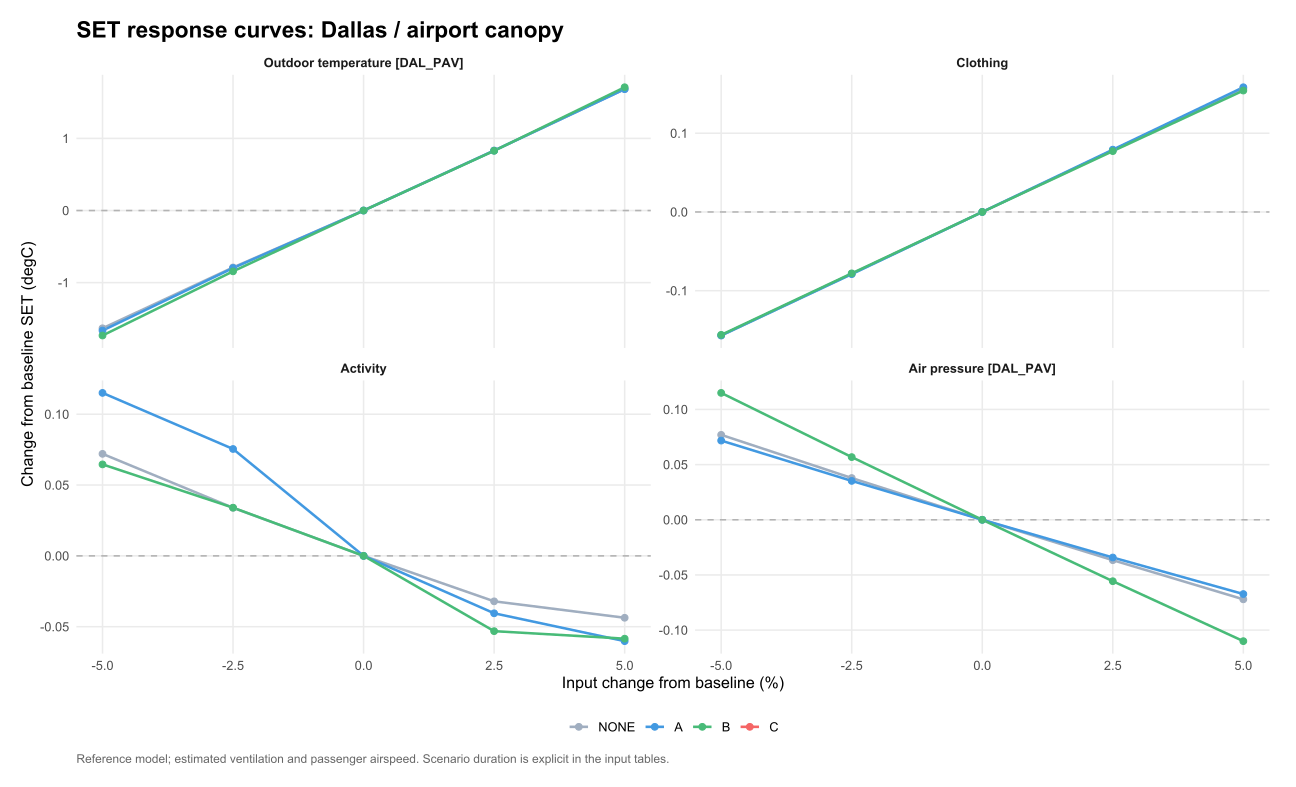

The data file committed next to this chart (first rows):
venue, scenario, option, parameter, value, mean_SET, mean_SET_drop, kWh, water_kg, purchase_cost, eta, L, comfort_basis, delta_eta, delta_L, chosen_option, baseline_choice, site, panel, base_SET, delta_SET, input_change, parameter_label
DAL_PAV, summer_mean_1h, NONE, weather_occ.8.pressure, 94268, 23.71, 0, 0, 0, 0, NA, NA, per_person, NA, NA, NA, NA, Dallas / airport canopy, Dallas / airport canopy?summer_mean_1h, 23.63, 0.07697, -5, Air pressure [DAL_PAV]
DAL_PAV, summer_mean_1h, NONE, weather_occ.8.pressure, 96749, 23.67, 0, 0, 0, 0, NA, NA, per_person, NA, NA, NA, NA, Dallas / airport canopy, Dallas / airport canopy?summer_mean_1h, 23.63, 0.03784, -2.5, Air pressure [DAL_PAV]
DAL_PAV, summer_mean_1h, NONE, weather_occ.8.pressure, 99230, 23.63, 0, 0, 0, 0, NA, NA, per_person, NA, NA, NA, NA, Dallas / airport canopy, Dallas / airport canopy?summer_mean_1h, 23.63, 0, 0, Air pressure [DAL_PAV]
DAL_PAV, summer_mean_1h, NONE, weather_occ.8.T, 30.66, 25.32, 0, 0, 0, 0, NA, NA, per_person, NA, NA, NA, NA, Dallas / airport canopy, Dallas / airport canopy?summer_mean_1h, 23.63, 1.684, 5, Outdoor temperature [DAL_PAV]
DAL_PAV, summer_mean_1h, NONE, weather_occ.8.pressure, 101711, 23.59, 0, 0, 0, 0, NA, NA, per_person, NA, NA, NA, NA, Dallas / airport canopy, Dallas / airport canopy?summer_mean_1h, 23.63, -0.03663, 2.5, Air pressure [DAL_PAV]
DAL_PAV, summer_mean_1h, NONE, weather_occ.8.pressure, 104192, 23.56, 0, 0, 0, 0, NA, NA, per_person, NA, NA, NA, NA, Dallas / airport canopy, Dallas / airport canopy?summer_mean_1h, 23.63, -0.07211, 5, Air pressure [DAL_PAV]
DAL_PAV, summer_mean_1h, NONE, groups.1.met, 0.975, 23.66, 0, 0, 0, 0, NA, NA, per_person, NA, NA, NA, NA, Dallas / airport canopy, Dallas / airport canopy?summer_mean_1h, 23.63, 0.03393, -2.5, Activity
DAL_PAV, summer_mean_1h, NONE, groups.1.met, 1.05, 23.59, 0, 0, 0, 0, NA, NA, per_person, NA, NA, NA, NA, Dallas / airport canopy, Dallas / airport canopy?summer_mean_1h, 23.63, -0.04371, 5, Activity
DAL_PAV, summer_mean_1h, NONE, weather_occ.8.T, 29.2, 23.63, 0, 0, 0, 0, NA, NA, per_person, NA, NA, NA, NA, Dallas / airport canopy, Dallas / airport canopy?summer_mean_1h, 23.63, 0, 0, Outdoor temperature [DAL_PAV]
DAL_PAV, summer_mean_1h, NONE, groups.1.met, 1, 23.63, 0, 0, 0, 0, NA, NA, per_person, NA, NA, NA, NA, Dallas / airport canopy, Dallas / airport canopy?summer_mean_1h, 23.63, 0, 0, Activity
DAL_PAV, summer_mean_1h, NONE, weather_occ.8.T, 29.93, 24.46, 0, 0, 0, 0, NA, NA, per_person, NA, NA, NA, NA, Dallas / airport canopy, Dallas / airport canopy?summer_mean_1h, 23.63, 0.8319, 2.5, Outdoor temperature [DAL_PAV]
DAL_PAV, summer_mean_1h, NONE, groups.1.met, 1.025, 23.6, 0, 0, 0, 0, NA, NA, per_person, NA, NA, NA, NA, Dallas / airport canopy, Dallas / airport canopy?summer_mean_1h, 23.63, -0.0321, 2.5, Activity
DAL_PAV, summer_mean_1h, NONE, groups.1.clo, 0.351, 23.55, 0, 0, 0, 0, NA, NA, per_person, NA, NA, NA, NA, Dallas / airport canopy, Dallas / airport canopy?summer_mean_1h, 23.63, -0.07846, -2.5, Clothing
DAL_PAV, summer_mean_1h, NONE, groups.1.clo, 0.378, 23.79, 0, 0, 0, 0, NA, NA, per_person, NA, NA, NA, NA, Dallas / airport canopy, Dallas / airport canopy?summer_mean_1h, 23.63, 0.1568, 5, Clothing
DAL_PAV, summer_mean_1h, NONE, weather_occ.8.T, 27.74, 22, 0, 0, 0, 0, NA, NA, per_person, NA, NA, NA, NA, Dallas / airport canopy, Dallas / airport canopy?summer_mean_1h, 23.63, -1.633, -5, Outdoor temperature [DAL_PAV]
DAL_PAV, summer_mean_1h, NONE, groups.1.clo, 0.36, 23.63, 0, 0, 0, 0, NA, NA, per_person, NA, NA, NA, NA, Dallas / airport canopy, Dallas / airport canopy?summer_mean_1h, 23.63, 0, 0, Clothing
DAL_PAV, summer_mean_1h, NONE, groups.1.met, 0.95, 23.7, 0, 0, 0, 0, NA, NA, per_person, NA, NA, NA, NA, Dallas / airport canopy, Dallas / airport canopy?summer_mean_1h, 23.63, 0.07202, -5, Activity
DAL_PAV, summer_mean_1h, NONE, groups.1.clo, 0.342, 23.47, 0, 0, 0, 0, NA, NA, per_person, NA, NA, NA, NA, Dallas / airport canopy, Dallas / airport canopy?summer_mean_1h, 23.63, -0.1569, -5, Clothing
DAL_PAV, summer_mean_1h, NONE, weather_occ.8.T, 28.47, 22.84, 0, 0, 0, 0, NA, NA, per_person, NA, NA, NA, NA, Dallas / airport canopy, Dallas / airport canopy?summer_mean_1h, 23.63, -0.7894, -2.5, Outdoor temperature [DAL_PAV]
DAL_PAV, summer_mean_1h, NONE, groups.1.clo, 0.369, 23.71, 0, 0, 0, 0, NA, NA, per_person, NA, NA, NA, NA, Dallas / airport canopy, Dallas / airport canopy?summer_mean_1h, 23.63, 0.07842, 2.5, Clothing
DAL_PAV, summer_mean_1h, A, groups.1.met, 1.05, 23.21, 0.3758, 0.25, 0, 1499, NA, NA, per_person, NA, NA, NA, NA, Dallas / airport canopy, Dallas / airport canopy?summer_mean_1h, 23.27, -0.06022, 5, Activity
DAL_PAV, summer_mean_1h, A, weather_occ.8.pressure, 94268, 23.34, 0.3645, 0.25, 0, 1499, NA, NA, per_person, NA, NA, NA, NA, Dallas / airport canopy, Dallas / airport canopy?summer_mean_1h, 23.27, 0.07177, -5, Air pressure [DAL_PAV]
DAL_PAV, summer_mean_1h, A, weather_occ.8.pressure, 101711, 23.24, 0.3569, 0.25, 0, 1499, NA, NA, per_person, NA, NA, NA, NA, Dallas / airport canopy, Dallas / airport canopy?summer_mean_1h, 23.27, -0.0342, 2.5, Air pressure [DAL_PAV]
DAL_PAV, summer_mean_1h, A, weather_occ.8.pressure, 96749, 23.31, 0.3619, 0.25, 0, 1499, NA, NA, per_person, NA, NA, NA, NA, Dallas / airport canopy, Dallas / airport canopy?summer_mean_1h, 23.27, 0.03523, -2.5, Air pressure [DAL_PAV]
DAL_PAV, summer_mean_1h, A, weather_occ.8.pressure, 104192, 23.2, 0.3545, 0.25, 0, 1499, NA, NA, per_person, NA, NA, NA, NA, Dallas / airport canopy, Dallas / airport canopy?summer_mean_1h, 23.27, -0.06732, 5, Air pressure [DAL_PAV]
DAL_PAV, summer_mean_1h, A, weather_occ.8.pressure, 99230, 23.27, 0.3593, 0.25, 0, 1499, NA, NA, per_person, NA, NA, NA, NA, Dallas / airport canopy, Dallas / airport canopy?summer_mean_1h, 23.27, 0, 0, Air pressure [DAL_PAV]
DAL_PAV, summer_mean_1h, A, groups.1.clo, 0.342, 23.11, 0.3593, 0.25, 0, 1499, NA, NA, per_person, NA, NA, NA, NA, Dallas / airport canopy, Dallas / airport canopy?summer_mean_1h, 23.27, -0.1569, -5, Clothing
DAL_PAV, summer_mean_1h, A, groups.1.clo, 0.351, 23.19, 0.3598, 0.25, 0, 1499, NA, NA, per_person, NA, NA, NA, NA, Dallas / airport canopy, Dallas / airport canopy?summer_mean_1h, 23.27, -0.07897, -2.5, Clothing
DAL_PAV, summer_mean_1h, A, weather_occ.8.T, 27.74, 21.61, 0.3906, 0.25, 0, 1499, NA, NA, per_person, NA, NA, NA, NA, Dallas / airport canopy, Dallas / airport canopy?summer_mean_1h, 23.27, -1.664, -5, Outdoor temperature [DAL_PAV]
DAL_PAV, summer_mean_1h, A, groups.1.clo, 0.36, 23.27, 0.3593, 0.25, 0, 1499, NA, NA, per_person, NA, NA, NA, NA, Dallas / airport canopy, Dallas / airport canopy?summer_mean_1h, 23.27, 0, 0, Clothing
DAL_PAV, summer_mean_1h, A, weather_occ.8.T, 28.47, 22.47, 0.3672, 0.25, 0, 1499, NA, NA, per_person, NA, NA, NA, NA, Dallas / airport canopy, Dallas / airport canopy?summer_mean_1h, 23.27, -0.7973, -2.5, Outdoor temperature [DAL_PAV]
DAL_PAV, summer_mean_1h, A, groups.1.clo, 0.369, 23.35, 0.3586, 0.25, 0, 1499, NA, NA, per_person, NA, NA, NA, NA, Dallas / airport canopy, Dallas / airport canopy?summer_mean_1h, 23.27, 0.07917, 2.5, Clothing
DAL_PAV, summer_mean_1h, A, weather_occ.8.T, 29.2, 23.27, 0.3593, 0.25, 0, 1499, NA, NA, per_person, NA, NA, NA, NA, Dallas / airport canopy, Dallas / airport canopy?summer_mean_1h, 23.27, 0, 0, Outdoor temperature [DAL_PAV]
DAL_PAV, summer_mean_1h, A, groups.1.clo, 0.378, 23.43, 0.3578, 0.25, 0, 1499, NA, NA, per_person, NA, NA, NA, NA, Dallas / airport canopy, Dallas / airport canopy?summer_mean_1h, 23.27, 0.1584, 5, Clothing
DAL_PAV, summer_mean_1h, A, weather_occ.8.T, 29.93, 24.1, 0.3602, 0.25, 0, 1499, NA, NA, per_person, NA, NA, NA, NA, Dallas / airport canopy, Dallas / airport canopy?summer_mean_1h, 23.27, 0.831, 2.5, Outdoor temperature [DAL_PAV]
DAL_PAV, summer_mean_1h, A, groups.1.met, 0.95, 23.39, 0.3163, 0.25, 0, 1499, NA, NA, per_person, NA, NA, NA, NA, Dallas / airport canopy, Dallas / airport canopy?summer_mean_1h, 23.27, 0.1151, -5, Activity
DAL_PAV, summer_mean_1h, A, weather_occ.8.T, 30.66, 24.95, 0.3606, 0.25, 0, 1499, NA, NA, per_person, NA, NA, NA, NA, Dallas / airport canopy, Dallas / airport canopy?summer_mean_1h, 23.27, 1.683, 5, Outdoor temperature [DAL_PAV]
DAL_PAV, summer_mean_1h, A, groups.1.met, 0.975, 23.35, 0.3178, 0.25, 0, 1499, NA, NA, per_person, NA, NA, NA, NA, Dallas / airport canopy, Dallas / airport canopy?summer_mean_1h, 23.27, 0.07545, -2.5, Activity
DAL_PAV, summer_mean_1h, A, groups.1.met, 1, 23.27, 0.3593, 0.25, 0, 1499, NA, NA, per_person, NA, NA, NA, NA, Dallas / airport canopy, Dallas / airport canopy?summer_mean_1h, 23.27, 0, 0, Activity
DAL_PAV, summer_mean_1h, A, groups.1.met, 1.025, 23.23, 0.3678, 0.25, 0, 1499, NA, NA, per_person, NA, NA, NA, NA, Dallas / airport canopy, Dallas / airport canopy?summer_mean_1h, 23.27, -0.04054, 2.5, Activity
DAL_PAV, summer_mean_1h, B, weather_occ.8.T, 30.66, 24.62, 0.6928, 1.2, 34.48, 4159, NA, NA, per_person, NA, NA, NA, NA, Dallas / airport canopy, Dallas / airport canopy?summer_mean_1h, 22.91, 1.71, 5, Outdoor temperature [DAL_PAV]
DAL_PAV, summer_mean_1h, B, groups.1.met, 0.975, 22.95, 0.7181, 1.2, 34.67, 4159, NA, NA, per_person, NA, NA, NA, NA, Dallas / airport canopy, Dallas / airport canopy?summer_mean_1h, 22.91, 0.03401, -2.5, Activity
DAL_PAV, summer_mean_1h, B, groups.1.clo, 0.351, 22.83, 0.7177, 1.2, 34.67, 4159, NA, NA, per_person, NA, NA, NA, NA, Dallas / airport canopy, Dallas / airport canopy?summer_mean_1h, 22.91, -0.07798, -2.5, Clothing
DAL_PAV, summer_mean_1h, B, groups.1.met, 1.05, 22.85, 0.733, 1.2, 34.67, 4159, NA, NA, per_person, NA, NA, NA, NA, Dallas / airport canopy, Dallas / airport canopy?summer_mean_1h, 22.91, -0.05846, 5, Activity
DAL_PAV, summer_mean_1h, B, groups.1.clo, 0.378, 23.07, 0.7208, 1.2, 34.67, 4159, NA, NA, per_person, NA, NA, NA, NA, Dallas / airport canopy, Dallas / airport canopy?summer_mean_1h, 22.91, 0.1542, 5, Clothing
DAL_PAV, summer_mean_1h, B, weather_occ.8.T, 27.74, 21.18, 0.8183, 1.2, 34.87, 4159, NA, NA, per_person, NA, NA, NA, NA, Dallas / airport canopy, Dallas / airport canopy?summer_mean_1h, 22.91, -1.733, -5, Outdoor temperature [DAL_PAV]
DAL_PAV, summer_mean_1h, B, groups.1.met, 1, 22.91, 0.7182, 1.2, 34.67, 4159, NA, NA, per_person, NA, NA, NA, NA, Dallas / airport canopy, Dallas / airport canopy?summer_mean_1h, 22.91, 0, 0, Activity
DAL_PAV, summer_mean_1h, B, groups.1.clo, 0.36, 22.91, 0.7182, 1.2, 34.67, 4159, NA, NA, per_person, NA, NA, NA, NA, Dallas / airport canopy, Dallas / airport canopy?summer_mean_1h, 22.91, 0, 0, Clothing
DAL_PAV, summer_mean_1h, B, groups.1.met, 0.95, 22.98, 0.7257, 1.2, 34.67, 4159, NA, NA, per_person, NA, NA, NA, NA, Dallas / airport canopy, Dallas / airport canopy?summer_mean_1h, 22.91, 0.06458, -5, Activity
DAL_PAV, summer_mean_1h, B, weather_occ.8.T, 28.47, 22.07, 0.772, 1.2, 34.77, 4159, NA, NA, per_person, NA, NA, NA, NA, Dallas / airport canopy, Dallas / airport canopy?summer_mean_1h, 22.91, -0.8433, -2.5, Outdoor temperature [DAL_PAV]
DAL_PAV, summer_mean_1h, B, groups.1.met, 1.025, 22.86, 0.7393, 1.2, 34.67, 4159, NA, NA, per_person, NA, NA, NA, NA, Dallas / airport canopy, Dallas / airport canopy?summer_mean_1h, 22.91, -0.05315, 2.5, Activity
DAL_PAV, summer_mean_1h, B, groups.1.clo, 0.369, 22.99, 0.7194, 1.2, 34.67, 4159, NA, NA, per_person, NA, NA, NA, NA, Dallas / airport canopy, Dallas / airport canopy?summer_mean_1h, 22.91, 0.07728, 2.5, Clothing
DAL_PAV, summer_mean_1h, B, weather_occ.8.T, 29.2, 22.91, 0.7182, 1.2, 34.67, 4159, NA, NA, per_person, NA, NA, NA, NA, Dallas / airport canopy, Dallas / airport canopy?summer_mean_1h, 22.91, 0, 0, Outdoor temperature [DAL_PAV]
DAL_PAV, summer_mean_1h, B, weather_occ.8.T, 29.93, 23.74, 0.7217, 1.2, 34.58, 4159, NA, NA, per_person, NA, NA, NA, NA, Dallas / airport canopy, Dallas / airport canopy?summer_mean_1h, 22.91, 0.8284, 2.5, Outdoor temperature [DAL_PAV]
DAL_PAV, summer_mean_1h, B, groups.1.clo, 0.342, 22.76, 0.7174, 1.2, 34.67, 4159, NA, NA, per_person, NA, NA, NA, NA, Dallas / airport canopy, Dallas / airport canopy?summer_mean_1h, 22.91, -0.1561, -5, Clothing
DAL_PAV, summer_mean_1h, B, weather_occ.8.pressure, 101711, 22.86, 0.7373, 1.2, 35.54, 4159, NA, NA, per_person, NA, NA, NA, NA, Dallas / airport canopy, Dallas / airport canopy?summer_mean_1h, 22.91, -0.05568, 2.5, Air pressure [DAL_PAV]
DAL_PAV, summer_mean_1h, B, weather_occ.8.pressure, 96749, 22.97, 0.6992, 1.2, 33.81, 4159, NA, NA, per_person, NA, NA, NA, NA, Dallas / airport canopy, Dallas / airport canopy?summer_mean_1h, 22.91, 0.05681, -2.5, Air pressure [DAL_PAV]
DAL_PAV, summer_mean_1h, B, weather_occ.8.pressure, 104192, 22.8, 0.7561, 1.2, 36.4, 4159, NA, NA, per_person, NA, NA, NA, NA, Dallas / airport canopy, Dallas / airport canopy?summer_mean_1h, 22.91, -0.11, 5, Air pressure [DAL_PAV]
DAL_PAV, summer_mean_1h, B, weather_occ.8.pressure, 99230, 22.91, 0.7182, 1.2, 34.67, 4159, NA, NA, per_person, NA, NA, NA, NA, Dallas / airport canopy, Dallas / airport canopy?summer_mean_1h, 22.91, 0, 0, Air pressure [DAL_PAV]
DAL_PAV, summer_mean_1h, B, weather_occ.8.pressure, 94268, 23.03, 0.6802, 1.2, 32.95, 4159, NA, NA, per_person, NA, NA, NA, NA, Dallas / airport canopy, Dallas / airport canopy?summer_mean_1h, 22.91, 0.115, -5, Air pressure [DAL_PAV]
... 20 more rows
